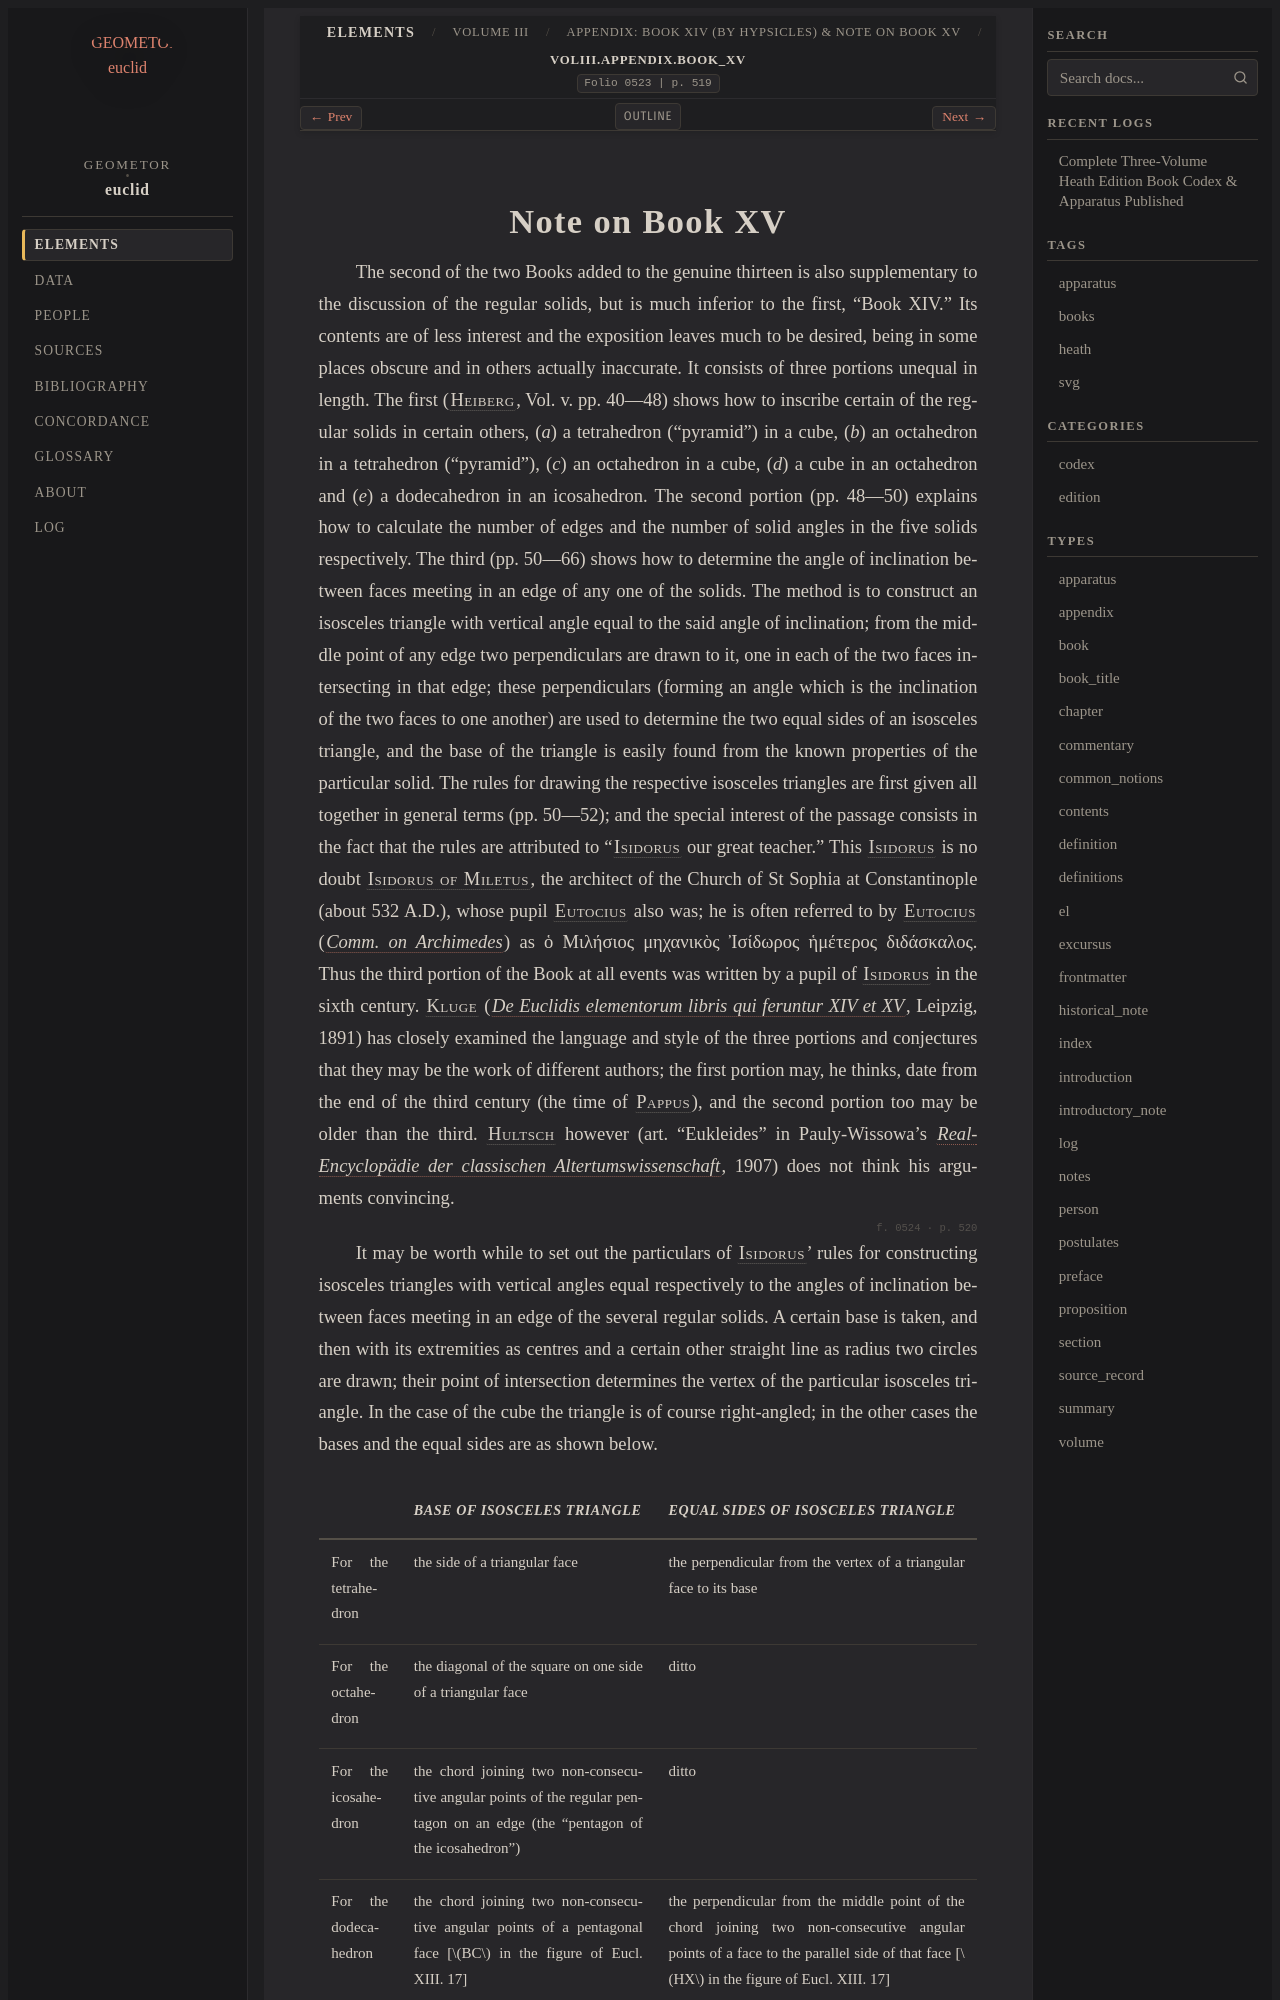

repository: geometor/euclid · page: heath/volume_III/appendix/book_xv.html · generator: sphinx

:order: 2
:canonical_id: VolIII.appendix.book_xv
:volume: III
:type: appendix
:title: Note on Book XV
:folio: 0523
:folios: 0523, 0524
:page: 519
:pages: 519, 520

.. _VolIII.appendix.book_xv:

Note on Book XV
===============

The second of the two Books added to the genuine thirteen is also supplementary to the discussion of the regular solids, but is much inferior to the first, "Book XIV." Its contents are of less interest and the exposition leaves much to be desired, being in some places obscure and in others actually inaccurate. It consists of three portions unequal in length. The first (:person:`Heiberg <heiberg>`, Vol. v. pp. 40—48) shows how to inscribe certain of the regular solids in certain others, (*a*) a tetrahedron ("pyramid") in a cube, (*b*) an octahedron in a tetrahedron ("pyramid"), (*c*) an octahedron in a cube, (*d*) a cube in an octahedron and (*e*) a dodecahedron in an icosahedron. The second portion (pp. 48—50) explains how to calculate the number of edges and the number of solid angles in the five solids respectively. The third (pp. 50—66) shows how to determine the angle of inclination between faces meeting in an edge of any one of the solids. The method is to construct an isosceles triangle with vertical angle equal to the said angle of inclination; from the middle point of any edge two perpendiculars are drawn to it, one in each of the two faces intersecting in that edge; these perpendiculars (forming an angle which is the inclination of the two faces to one another) are used to determine the two equal sides of an isosceles triangle, and the base of the triangle is easily found from the known properties of the particular solid. The rules for drawing the respective isosceles triangles are first given all together in general terms (pp. 50—52); and the special interest of the passage consists in the fact that the rules are attributed to ":person:`Isidorus <isidorus-of-miletus>`
our great teacher." This :person:`Isidorus <isidorus-of-miletus>` is no doubt :person:`Isidorus of Miletus <isidorus-of-miletus>`, the architect of the Church of St Sophia at Constantinople (about 532 A.D.), whose pupil :person:`Eutocius <eutocius>` also was; he is often referred to by :person:`Eutocius <eutocius>` (:cite:`*Comm. on Archimedes* <eutocius:in-archimedem>`) as ὁ Μιλήσιος μηχανικὸς Ἰσίδωρος ἡμέτερος διδάσκαλος. Thus the third portion of the Book at all events was written by a pupil of :person:`Isidorus <isidorus-of-miletus>` in the sixth century. :person:`Kluge <kluge>` (:cite:`*De Euclidis elementorum libris qui feruntur XIV et XV* <kluge:de-euclidis-xiv-xv>`, Leipzig, 1891) has closely examined the language and style of the three portions and conjectures that they may be the work of different authors; the first portion may, he thinks, date from the end of the third century (the time of :person:`Pappus <pappus>`), and the second portion too may be older than the third. :person:`Hultsch <hultsch>` however (art. "Eukleides" in Pauly-Wissowa's :cite:`*Real-Encyclopädie der classischen Altertumswissenschaft* <pauly-wissowa:real-encyclopaedie>`, 1907) does not think his arguments convincing.

.. _folio-iii-0524:

.. folio:: 0524
   :page: 520
